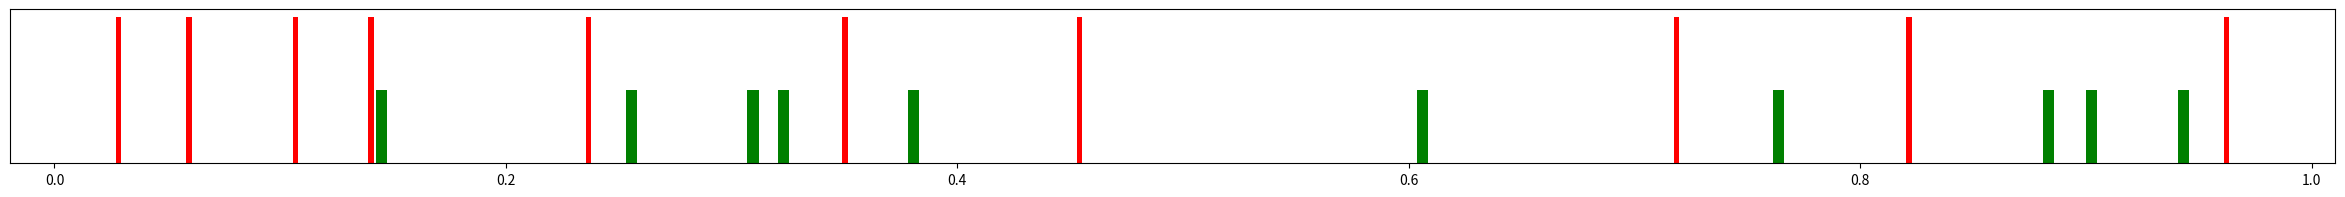

Recreate this plot in Python.
from matplotlib import pyplot as plt
import numpy as np


def display_results(same_pairs_distance, different_pairs_distance):
    """
    displays a plot with two distance sequences
    :param same_pairs_distance: a 1-d list with euclidean distances
    between feature vectors obtained from the samples taken from the same audio
    :param different_pairs_distance: a 1-d list with euclidean distances
    between feature vectors obtained from the samples taken from the different audios
    :return:  window with 1-d plot
    """
    plt.figure(figsize=(30, 2))
    diff_y = np.ones(len(same_pairs_distance))
    same_y = np.ones(len(different_pairs_distance))
    plt.yticks([])
    plt.bar(same_pairs_distance, same_y / 2, color='g', width=0.005)
    plt.bar(different_pairs_distance, diff_y, color='r', width=0.0025)
    plt.show()

if __name__== "__main__":
    same = np.random.ranf(10)
    different = np.random.ranf(10)
    display_results(same, different)
